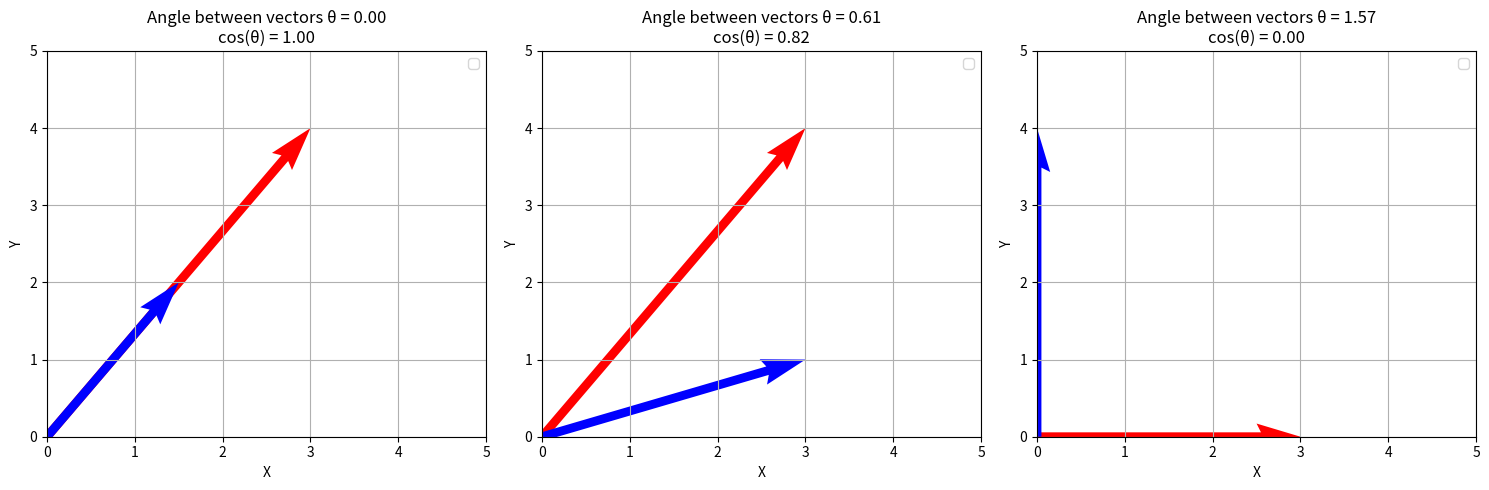

The script that saved this image:
import matplotlib.pyplot as plt
import numpy as np
from matplotlib.patches import Arc

# Define three sets of vectors with different angles
vectors = [
    (np.array([3, 4]), np.array([1.5, 2]), np.array([0.0000000001, 0])),
    (np.array([3, 4]), np.array([3, 1]), np.array([0.0000000001, 0])),
    (np.array([3, 0]), np.array([0, 4]), np.array([0.0000000001, 0.00000000000000000000001]))
]

# Create a figure with three subplots
fig, axes = plt.subplots(1, 3, figsize=(15, 5))

for ax, (A, B, C) in zip(axes, vectors):
    # Calculate cosine similarity and angle
    cosine_similarity = np.dot(A, B) / (np.linalg.norm(A) * np.linalg.norm(B))
    cos_sim_2 = np.dot(C, B) / (np.linalg.norm(C) * np.linalg.norm(B))
    angle_rad = np.arccos(cosine_similarity)
    angle_deg = np.degrees(angle_rad)

    # Plot vectors
    ax.quiver(0, 0, A[0], A[1], angles='xy', scale_units='xy', scale=1, color='r', width=0.02)
    ax.quiver(0, 0, B[0], B[1], angles='xy', scale_units='xy', scale=1, color='b', width=0.02)

    # Set limits and labels
    ax.set_xlim(0, 5)
    ax.set_ylim(0, 5)
    ax.set_xticks(np.arange(0, 6, 1))
    ax.set_yticks(np.arange(0, 6, 1))
    ax.set_xlabel('X')
    ax.set_ylabel('Y')
    ax.set_title(f'Angle between vectors θ = {angle_rad:.2f}\ncos(θ) = {cosine_similarity:.2f}')

    # Add grid
    ax.grid(True)
    ax.legend()

# Adjust layout
plt.tight_layout()
plt.show()
